Dataset: Rock-Paper-Scissors-6 (GitHub, jusanchez6/Embedded-Machine-Learning). Classes: paper, rock, scissors.

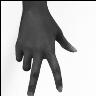
Label: scissors

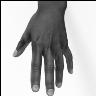
Label: paper

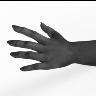
Label: paper

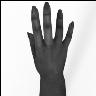
Label: paper

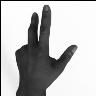
Label: scissors

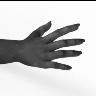
Label: paper
